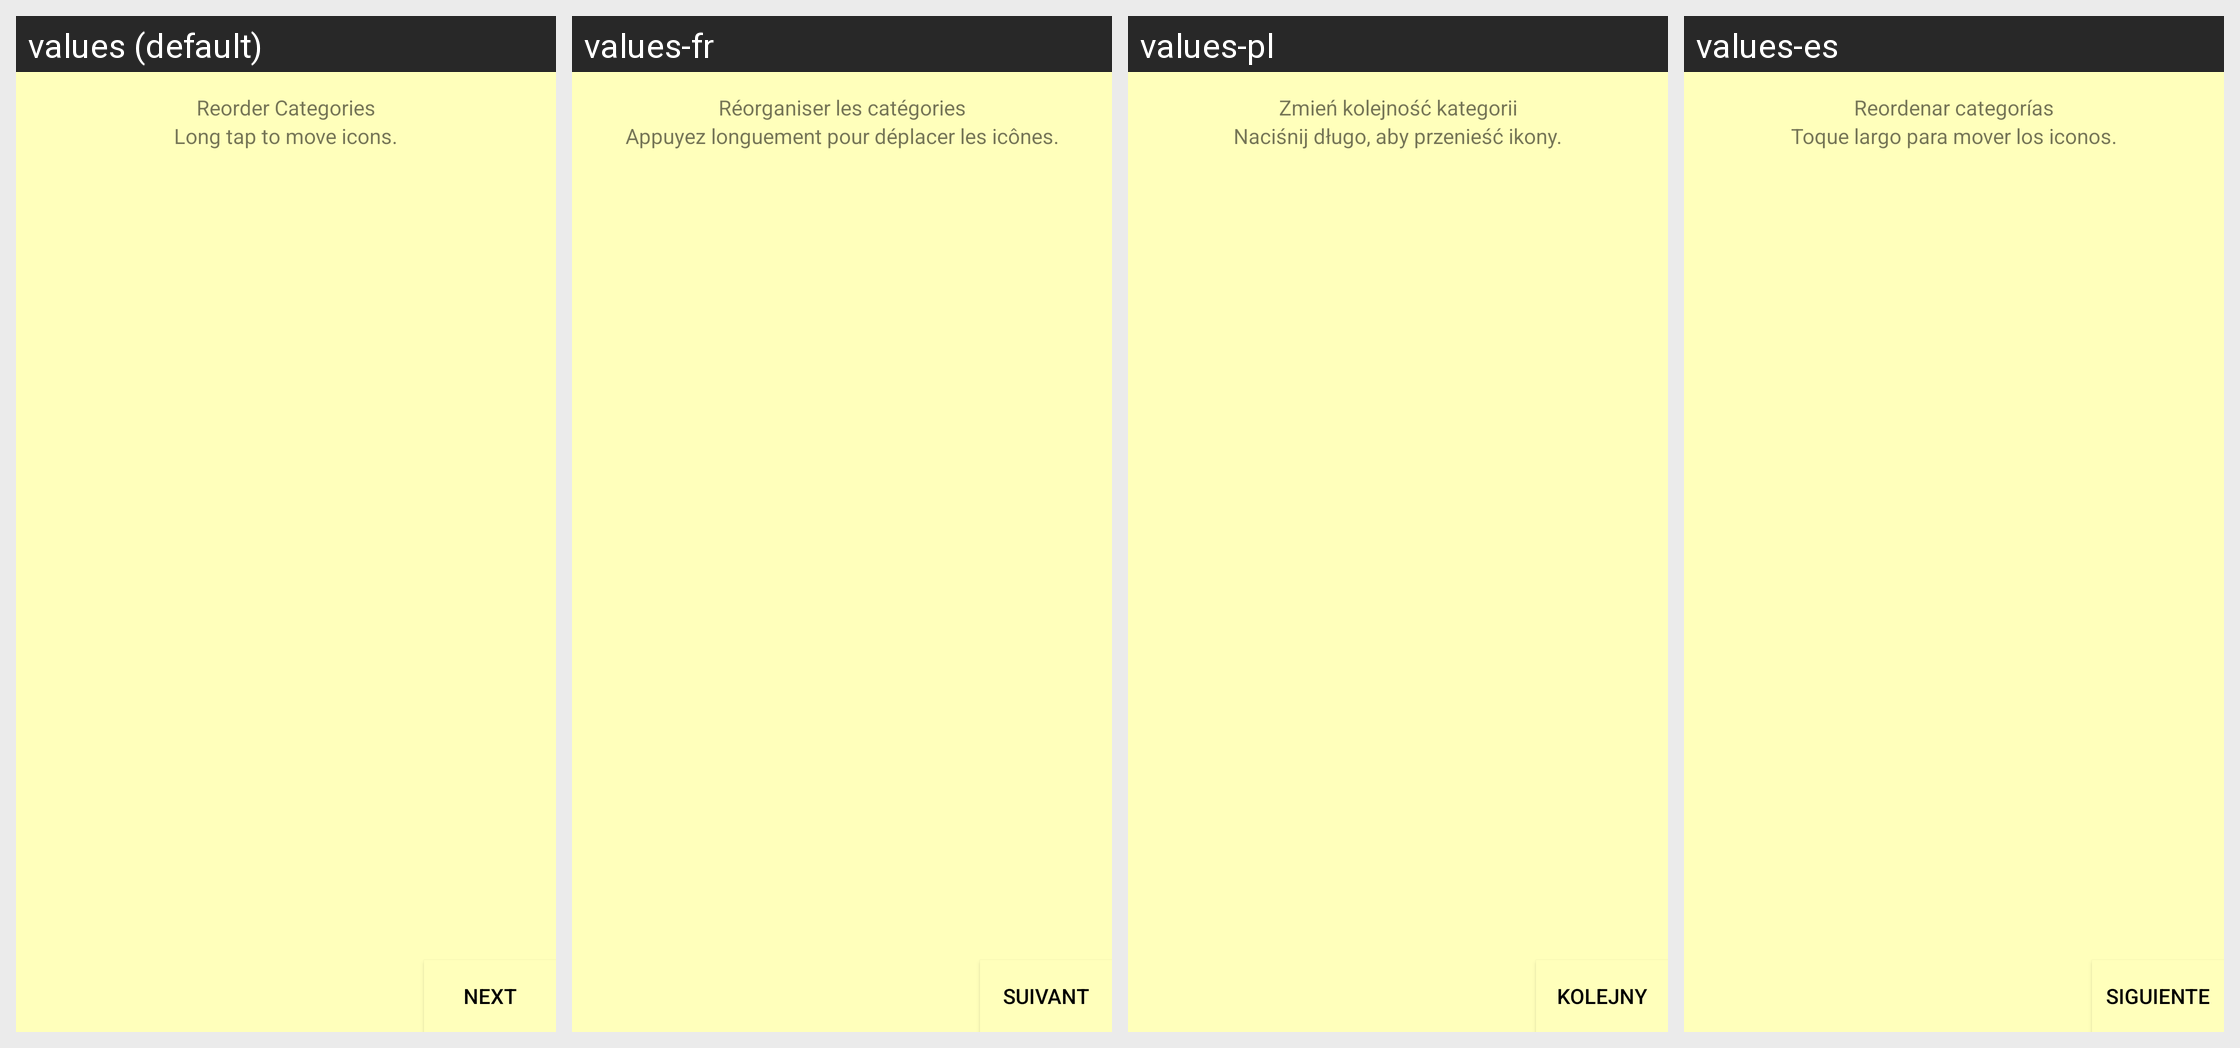

Here is an Android app screen in its default locale and in the app's own translations. Write out the translated-string differences for the strings that appear on this screen.
Android screen res/layout/activity_settings_category_reorder.xml rendered under 4 locales, left to right: values (default), values-fr, values-pl, values-es. Device: Nexus 5 (rendered at 1080×1920; each locale shown at half size, 540×960, under a caption strip naming it); theme MyMaterialTheme.Base.
Other locales in the repository, not shown: values-ar, values-hi, values-in, values-it, values-ja, values-ko, values-pt, values-ru, values-tr, values-vi-rVN.
Strings drawn on this screen, with the default value and each locale's value (text and hints the layout hard-codes, and strings that could not be matched under every locale, appear in the picture but are not listed):

reorder_categories
  values: Reorder Categories
  values-fr: Réorganiser les catégories
  values-pl: Zmień kolejność kategorii
  values-es: Reordenar categorías

inst_long_tap_to_move_icons
  values: Long tap to move icons.
  values-fr: Appuyez longuement pour déplacer les icônes.
  values-pl: Naciśnij długo, aby przenieść ikony.
  values-es: Toque largo para mover los iconos.

next
  values: NEXT
  values-fr: suivant
  values-pl: Kolejny
  values-es: Siguiente
